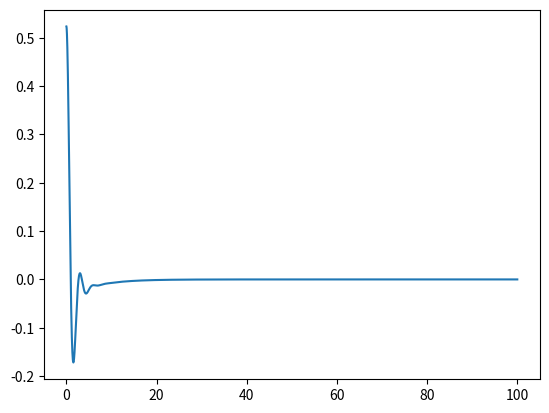

This figure's Python source:
import matplotlib.pyplot as plt
import numpy as np

#lets take initial pendulum angle to be equal to 30 degrees
#lets assume dt = 0.01 and number of steps to be 10000
dt = 0.01
theta = np.radians(30)
error = theta
e1=error
e2=error
kp=90
ki=5
kd=10
acc_theta = 0
vel_theta = 0 
acc_x = 0 
vel_x = 0
x = 0
M = 5
m=1 
g = 10 
l = 1
steps = 10000 
sum_error = 0
angles = []
time = [i*0.01 for i in range(steps) ]

for i in range(steps):
    angles.append(theta)
    error = theta
    e1=e2
    e2=error
    sum_error+= error*dt
    f = kp*error + ki*sum_error + kd*(e2-e1)/0.01
    acc_theta = ((M+m)*g*np.sin(theta)  -f*np.cos(theta)-m*l*np.sin(theta)*np.cos(theta)*vel_theta**2 )/ ((M+m)*l - m*l*np.cos(theta)**2)
    vel_theta = vel_theta + dt*acc_theta
    theta += dt*vel_theta
    acc_x = (f-m*l*acc_theta*np.cos(theta) + m*l*vel_theta**2*np.sin(theta))/(M+m)
    vel_x +=dt*acc_x
    x+= dt*vel_x 

plt.plot(time,angles)
plt.show()
    
